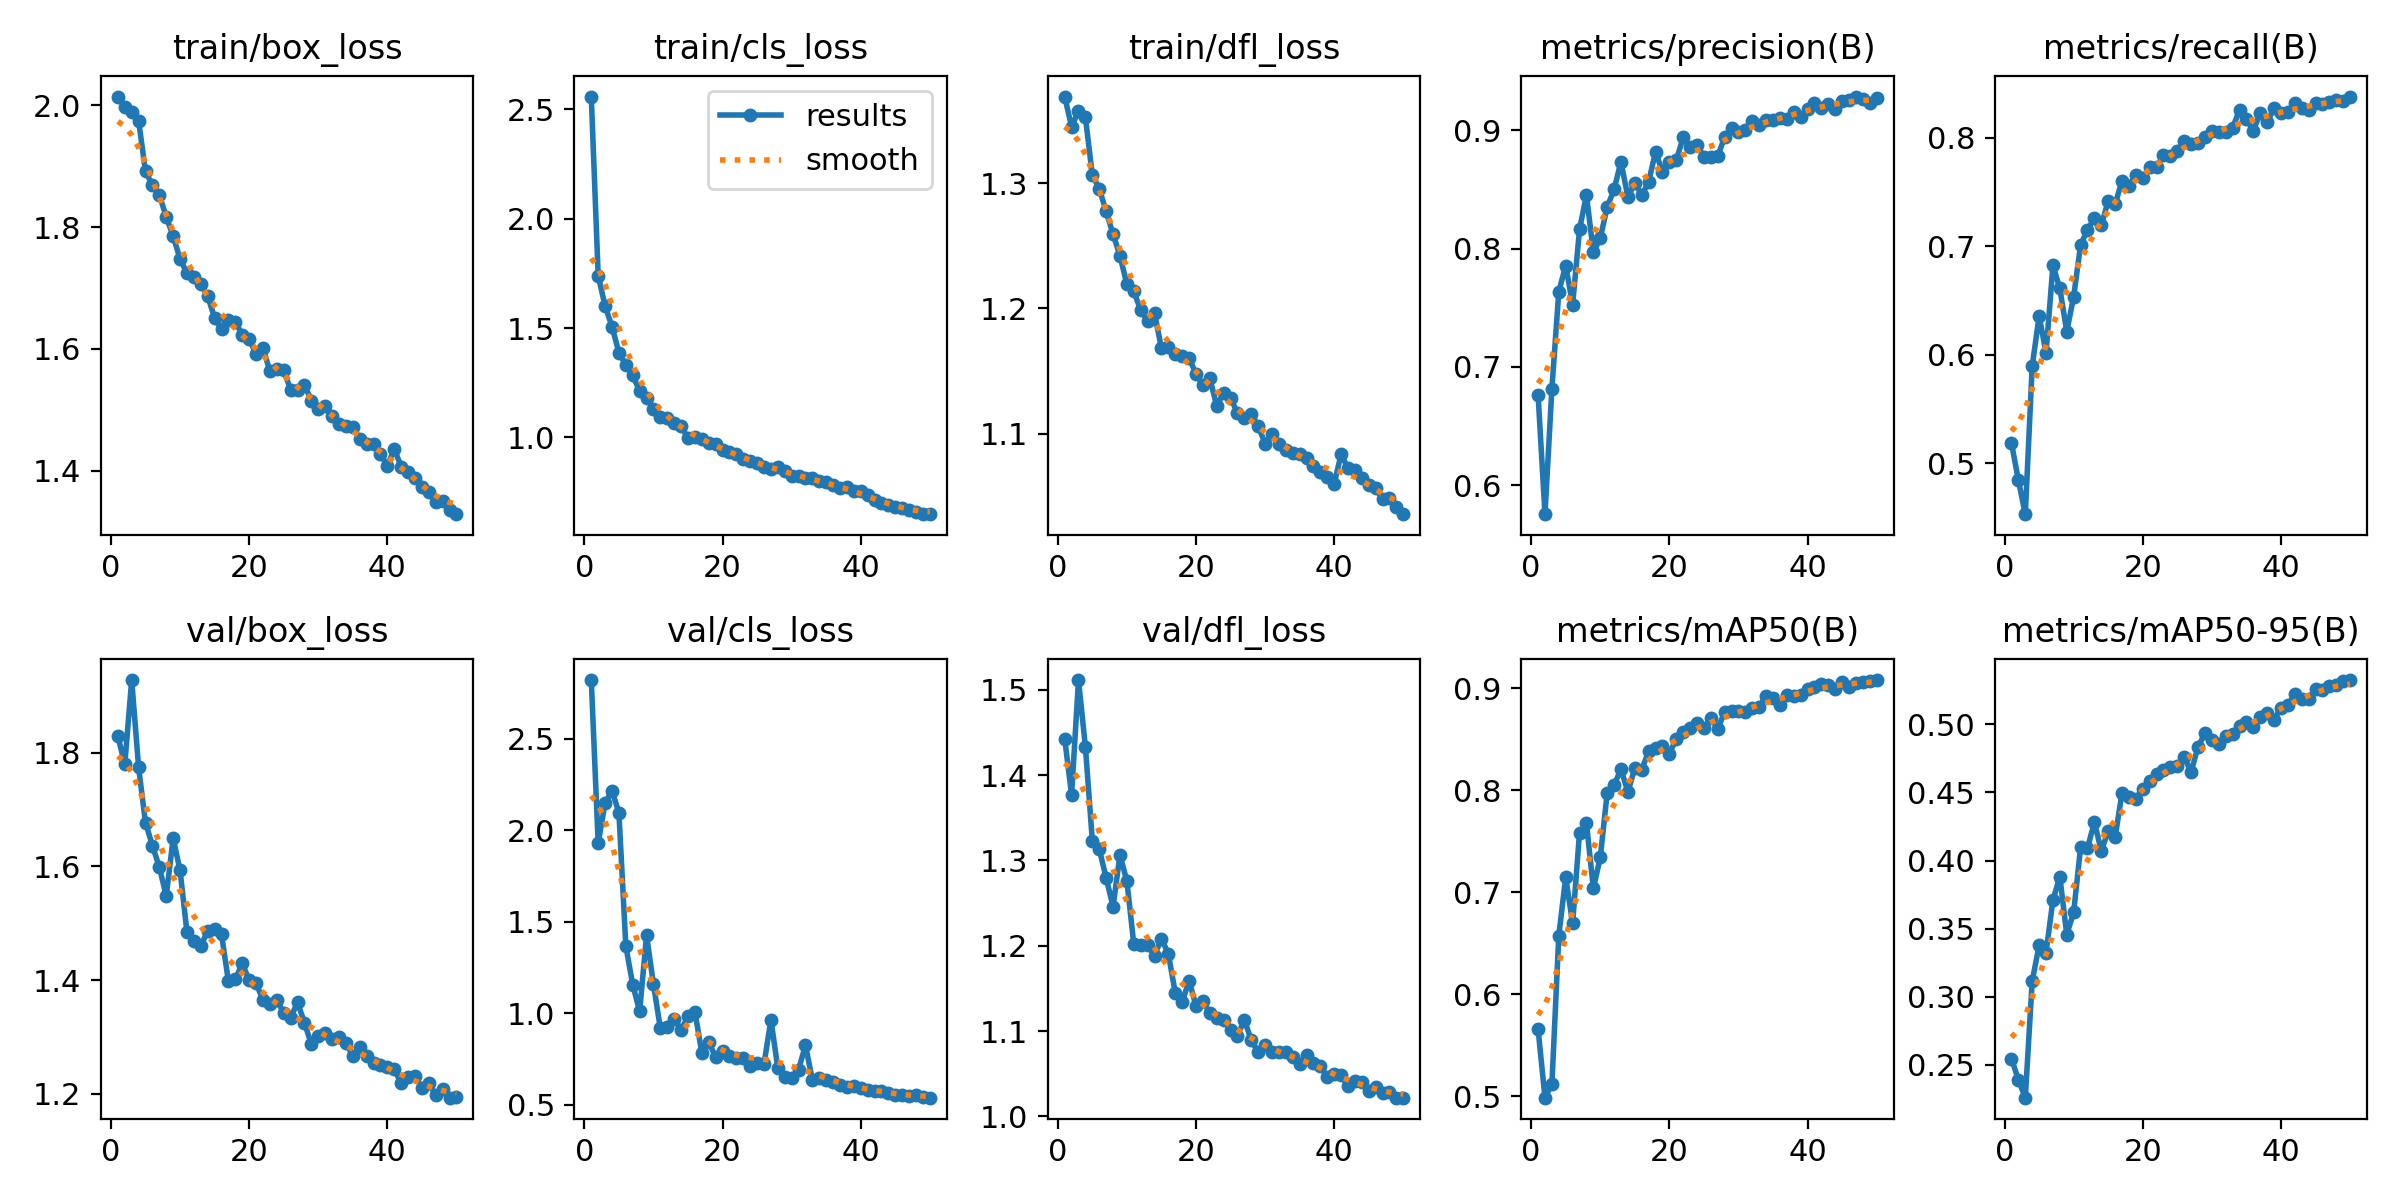

Data behind this chart, as committed beside it:
epoch, train/box_loss, train/cls_loss, train/dfl_loss, metrics/precision(B), metrics/recall(B), metrics/mAP50(B), metrics/mAP50-95(B), val/box_loss, val/cls_loss, val/dfl_loss, lr/pg0, lr/pg1, lr/pg2
1, 2.014, 2.559, 1.369, 0.6766, 0.5186, 0.5656, 0.2547, 1.829, 2.822, 1.443, 0.0006643, 0.0006643, 0.0006643
2, 1.998, 1.74, 1.345, 0.5757, 0.4843, 0.4984, 0.2391, 1.78, 1.931, 1.377, 0.001305, 0.001305, 0.001305
3, 1.989, 1.6, 1.358, 0.6817, 0.453, 0.5117, 0.226, 1.928, 2.149, 1.511, 0.001919, 0.001919, 0.001919
4, 1.974, 1.506, 1.353, 0.7637, 0.5893, 0.6575, 0.3114, 1.774, 2.217, 1.433, 0.001881, 0.001881, 0.001881
5, 1.891, 1.388, 1.307, 0.7856, 0.6356, 0.7146, 0.3378, 1.677, 2.096, 1.323, 0.001842, 0.001842, 0.001842
6, 1.869, 1.331, 1.296, 0.7527, 0.6017, 0.6693, 0.3323, 1.637, 1.367, 1.313, 0.001802, 0.001802, 0.001802
7, 1.853, 1.284, 1.278, 0.8162, 0.6822, 0.7586, 0.371, 1.599, 1.156, 1.28, 0.001762, 0.001762, 0.001762
8, 1.817, 1.211, 1.259, 0.8453, 0.661, 0.7678, 0.3881, 1.548, 1.009, 1.246, 0.001723, 0.001723, 0.001723
9, 1.785, 1.181, 1.242, 0.7969, 0.6212, 0.7038, 0.3457, 1.65, 1.427, 1.306, 0.001683, 0.001683, 0.001683
10, 1.748, 1.128, 1.219, 0.8088, 0.6535, 0.7341, 0.362, 1.593, 1.158, 1.276, 0.001644, 0.001644, 0.001644
11, 1.724, 1.092, 1.214, 0.8349, 0.701, 0.7973, 0.4096, 1.484, 0.9162, 1.202, 0.001604, 0.001604, 0.001604
12, 1.717, 1.086, 1.199, 0.8499, 0.7151, 0.8053, 0.4089, 1.468, 0.9245, 1.2, 0.001564, 0.001564, 0.001564
13, 1.706, 1.065, 1.19, 0.8734, 0.7256, 0.8207, 0.4283, 1.46, 0.9702, 1.2, 0.001525, 0.001525, 0.001525
14, 1.686, 1.052, 1.196, 0.8432, 0.7191, 0.7984, 0.4069, 1.487, 0.9063, 1.188, 0.001485, 0.001485, 0.001485
15, 1.651, 0.996, 1.168, 0.8557, 0.7415, 0.8219, 0.4217, 1.49, 0.9844, 1.208, 0.001446, 0.001446, 0.001446
16, 1.632, 1, 1.169, 0.845, 0.7385, 0.8204, 0.4172, 1.48, 1.007, 1.191, 0.001406, 0.001406, 0.001406
17, 1.647, 0.992, 1.164, 0.8562, 0.7603, 0.8382, 0.4496, 1.398, 0.7827, 1.145, 0.001366, 0.001366, 0.001366
18, 1.644, 0.9728, 1.162, 0.8817, 0.7554, 0.8415, 0.4468, 1.401, 0.8395, 1.134, 0.001327, 0.001327, 0.001327
19, 1.623, 0.9701, 1.16, 0.8649, 0.7659, 0.8439, 0.4452, 1.429, 0.7611, 1.159, 0.001287, 0.001287, 0.001287
20, 1.617, 0.9396, 1.148, 0.8732, 0.7626, 0.8361, 0.4528, 1.4, 0.7935, 1.13, 0.001248, 0.001248, 0.001248
21, 1.591, 0.9309, 1.139, 0.8746, 0.7724, 0.8505, 0.458, 1.394, 0.766, 1.135, 0.001208, 0.001208, 0.001208
22, 1.602, 0.9232, 1.144, 0.8939, 0.7728, 0.857, 0.4637, 1.365, 0.7541, 1.121, 0.001168, 0.001168, 0.001168
23, 1.563, 0.9006, 1.122, 0.8858, 0.7837, 0.8609, 0.4664, 1.357, 0.7553, 1.115, 0.001129, 0.001129, 0.001129
24, 1.567, 0.8905, 1.132, 0.8875, 0.7831, 0.8661, 0.4688, 1.365, 0.7117, 1.113, 0.001089, 0.001089, 0.001089
25, 1.566, 0.883, 1.129, 0.8775, 0.7877, 0.861, 0.4696, 1.342, 0.7299, 1.102, 0.00105, 0.00105, 0.00105
26, 1.532, 0.8629, 1.117, 0.8772, 0.7966, 0.8707, 0.4757, 1.334, 0.7231, 1.094, 0.00101, 0.00101, 0.00101
27, 1.532, 0.8555, 1.113, 0.8781, 0.7943, 0.8605, 0.465, 1.361, 0.9642, 1.113, 0.0009704, 0.0009704, 0.0009704
28, 1.541, 0.8653, 1.116, 0.894, 0.7954, 0.8768, 0.4835, 1.325, 0.6982, 1.089, 0.0009308, 0.0009308, 0.0009308
29, 1.515, 0.8451, 1.106, 0.9019, 0.8003, 0.8778, 0.4932, 1.287, 0.6495, 1.075, 0.0008912, 0.0008912, 0.0008912
30, 1.501, 0.8207, 1.092, 0.8983, 0.8065, 0.8777, 0.4883, 1.302, 0.6434, 1.083, 0.0008516, 0.0008516, 0.0008516
31, 1.506, 0.8217, 1.1, 0.9004, 0.8051, 0.8765, 0.4855, 1.308, 0.6913, 1.075, 0.000812, 0.000812, 0.000812
32, 1.489, 0.8151, 1.092, 0.9075, 0.8054, 0.8806, 0.491, 1.297, 0.8248, 1.075, 0.0007724, 0.0007724, 0.0007724
33, 1.477, 0.8122, 1.087, 0.9042, 0.8091, 0.8819, 0.4929, 1.299, 0.6323, 1.076, 0.0007328, 0.0007328, 0.0007328
34, 1.474, 0.8006, 1.084, 0.9084, 0.8253, 0.8928, 0.4986, 1.29, 0.6454, 1.07, 0.0006932, 0.0006932, 0.0006932
35, 1.471, 0.7941, 1.084, 0.9083, 0.8167, 0.8905, 0.502, 1.266, 0.6347, 1.061, 0.0006536, 0.0006536, 0.0006536
36, 1.453, 0.7831, 1.08, 0.9103, 0.8065, 0.8841, 0.498, 1.283, 0.6239, 1.072, 0.000614, 0.000614, 0.000614
37, 1.444, 0.7682, 1.074, 0.9092, 0.8223, 0.8939, 0.5053, 1.266, 0.6075, 1.063, 0.0005744, 0.0005744, 0.0005744
38, 1.443, 0.7708, 1.069, 0.9155, 0.8141, 0.8929, 0.5082, 1.255, 0.597, 1.059, 0.0005348, 0.0005348, 0.0005348
39, 1.428, 0.752, 1.065, 0.9107, 0.8276, 0.8932, 0.5032, 1.25, 0.6029, 1.046, 0.0004952, 0.0004952, 0.0004952
40, 1.408, 0.7525, 1.06, 0.9177, 0.8226, 0.899, 0.512, 1.247, 0.5921, 1.049, 0.0004556, 0.0004556, 0.0004556
41, 1.435, 0.7367, 1.083, 0.9231, 0.8232, 0.9016, 0.5138, 1.243, 0.5813, 1.049, 0.000416, 0.000416, 0.000416
42, 1.407, 0.7112, 1.072, 0.9188, 0.8322, 0.904, 0.5223, 1.219, 0.5751, 1.036, 0.0003764, 0.0003764, 0.0003764
43, 1.397, 0.7009, 1.071, 0.9224, 0.8271, 0.9031, 0.5184, 1.229, 0.5719, 1.042, 0.0003368, 0.0003368, 0.0003368
44, 1.388, 0.6888, 1.065, 0.918, 0.8249, 0.8995, 0.5185, 1.232, 0.5642, 1.04, 0.0002972, 0.0002972, 0.0002972
45, 1.373, 0.6789, 1.059, 0.9249, 0.832, 0.9065, 0.5259, 1.211, 0.5519, 1.03, 0.0002576, 0.0002576, 0.0002576
46, 1.364, 0.6777, 1.056, 0.9251, 0.8312, 0.9012, 0.5252, 1.218, 0.5517, 1.035, 0.000218, 0.000218, 0.000218
47, 1.348, 0.6658, 1.048, 0.9284, 0.833, 0.9057, 0.5282, 1.197, 0.5458, 1.027, 0.0001784, 0.0001784, 0.0001784
48, 1.35, 0.658, 1.048, 0.9261, 0.8348, 0.9068, 0.5284, 1.209, 0.5497, 1.029, 0.0001388, 0.0001388, 0.0001388
49, 1.335, 0.6509, 1.041, 0.9232, 0.8338, 0.9073, 0.5316, 1.193, 0.542, 1.022, 9.92e-05, 9.92e-05, 9.92e-05
50, 1.329, 0.6482, 1.036, 0.927, 0.8378, 0.9083, 0.5324, 1.194, 0.5377, 1.022, 5.96e-05, 5.96e-05, 5.96e-05
